Labelled photos from "isolated_obj", an image-classification folder in aharmer/dishBugs. The possible labels are: acari mites and ticks, amphipoda, annelida worms, araneae spiders, archaeognatha bristletails, blattodea cockroaches, carabidae ground beetles, chilopoda centipedes, coleoptera beetles, coleoptera larva, collembola springtails, diplopoda millipedes, diptera flies, formicidae ants, gastropoda snails and slugs, hymenoptera bees and wasps, isopoda woodlice, opiliones harvestmen, orthoptera grasshoppers and crickets, pseudoscorpiones false scorpions, tipulidae crane flies, vespidae wasps.

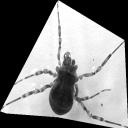
Label: opiliones harvestmen

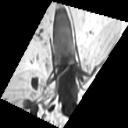
Label: diptera flies

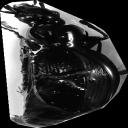
Label: carabidae ground beetles

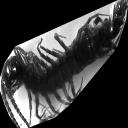
Label: chilopoda centipedes

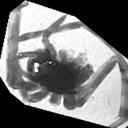
Label: araneae spiders

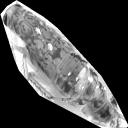
Label: blattodea cockroaches
